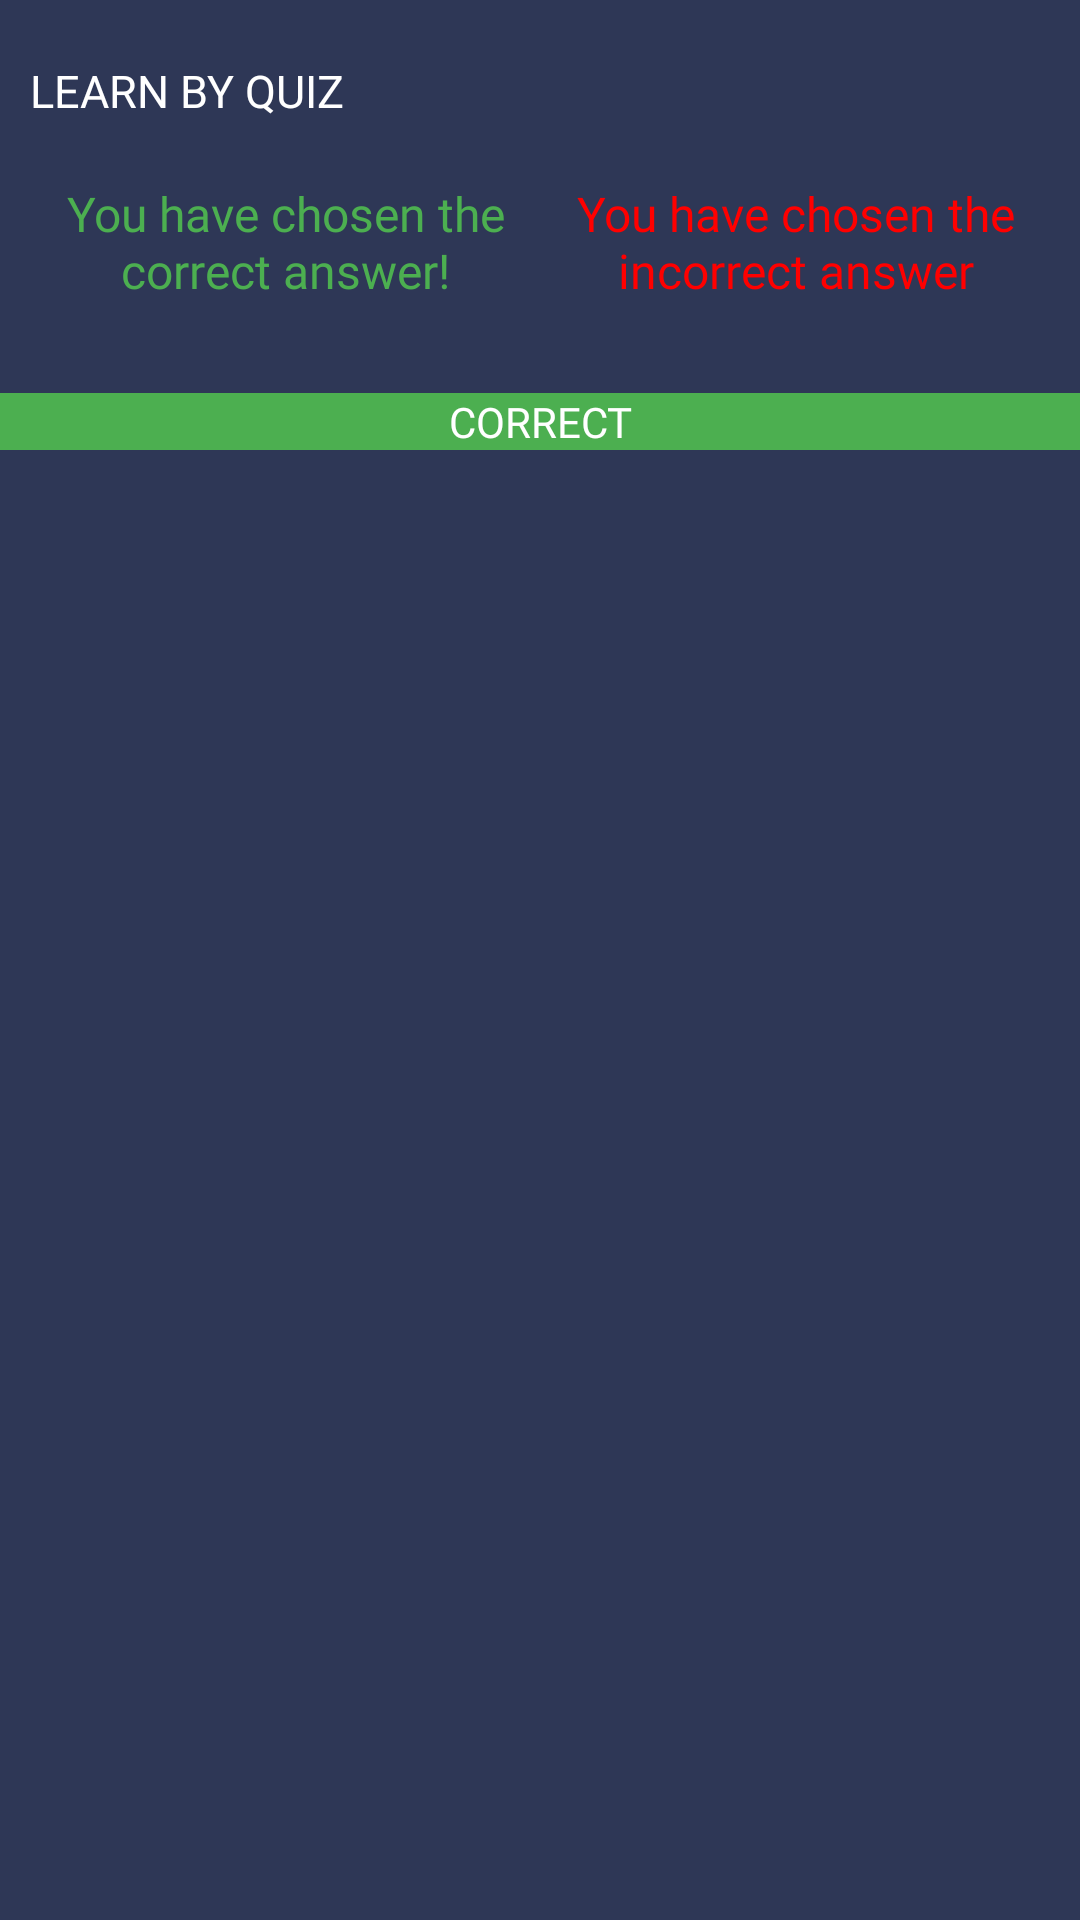

Layout XML and referenced resources for this Android screen:
<!-- AndroidManifest.xml: application theme Theme.Flashcard -->
<!-- res/layout/result_data_layout.xml -->
<?xml version="1.0" encoding="utf-8"?>
<LinearLayout xmlns:android="http://schemas.android.com/apk/res/android"
    xmlns:app="http://schemas.android.com/apk/res-auto"
    android:orientation="vertical"
    android:background="@color/secondary_color"
    android:layout_marginHorizontal="15dp"
    android:layout_marginVertical="5dp"
    android:layout_width="match_parent"
    android:layout_height="wrap_content">

    <TextView
        android:layout_marginHorizontal="10dp"
        android:layout_marginVertical="20dp"
        android:textColor="@color/white"
        android:textSize="15sp"
        android:fontFamily="@font/bevietnampro_bold"
        android:id="@+id/resultQuestionTxt"
        android:text="LEARN BY QUIZ"
        android:layout_width="match_parent"
        android:layout_height="wrap_content"/>

    <LinearLayout
        android:orientation="horizontal"
        android:layout_marginHorizontal="10dp"
        android:layout_width="match_parent"
        android:layout_height="wrap_content">

        <TextView
            android:fontFamily="@font/bevietnampro_bold"
            android:textAlignment="center"
            android:id="@+id/resultCorrectTxt"
            android:textColor="@color/correct_answer"
            android:text="You have chosen the correct answer!"
            android:layout_width="0dp"
            android:layout_weight="1"
            android:textSize="16sp"
            android:layout_height="wrap_content"/>
        <TextView
            android:fontFamily="@font/bevietnampro_bold"
            android:textAlignment="center"
            android:id="@+id/resultIncorrectTxt"
            android:textColor="@color/incorrect_answer"
            android:text="You have chosen the incorrect answer"
            android:layout_width="0dp"
            android:layout_weight="1"
            android:textSize="16sp"
            android:layout_height="wrap_content"/>
    </LinearLayout>

    <TextView
        android:fontFamily="@font/bevietnampro_bold"
        android:textAlignment="center"
        android:gravity="center"
        android:textColor="@color/white"
        android:text="CORRECT"
        android:paddingHorizontal="10dp"
        android:background="@color/correct_answer"
        android:layout_marginTop="30dp"
        android:id="@+id/resultTxt"
        android:layout_width="match_parent"
        android:layout_height="wrap_content"
        app:drawableStartCompat="@drawable/baseline_check_24" />
</LinearLayout>
<!-- resources referenced by this layout -->
<resources>
  <color name="correct_answer">#4CAF50</color>
  <color name="incorrect_answer">#FF0000</color>
  <color name="secondary_color">#2E3756</color>
  <color name="white">#FFFFFFFF</color>
  <style name="Theme.Flashcard" parent="Theme.MaterialComponents.DayNight.NoActionBar.Bridge">
          
          <item name="colorPrimary">@color/primary_text_color</item>
          <item name="colorPrimaryVariant">@color/purple_700</item>
          <item name="colorAccent">@color/white</item>
          
          <item name="colorSecondary">@color/teal_200</item>
          <item name="colorSecondaryVariant">@color/teal_700</item>
          <item name="colorOnSecondary">@color/default_item</item>
          
          <item name="android:statusBarColor">?attr/colorPrimaryVariant</item>
          <item name="colorSurface">@color/secondary_indicator</item>
          
      </style>
  <color name="primary_text_color">#ffffff</color>
  <color name="purple_700">#FF3700B3</color>
  <color name="teal_200">#FF03DAC5</color>
  <color name="teal_700">#FF018786</color>
  <color name="default_item">#5F5E80</color>
  <color name="secondary_indicator">#DCDFE9</color>
</resources>
